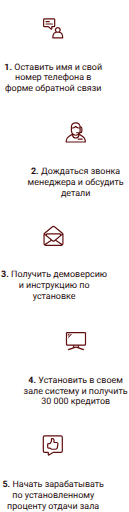
t = 0.00 s
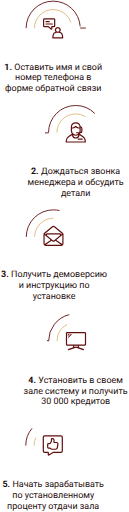
t = 1.00 s
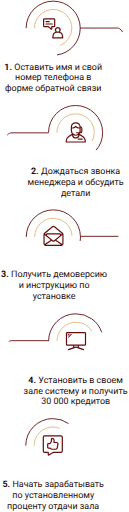
t = 1.47 s
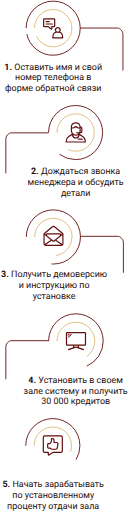
t = 1.94 s
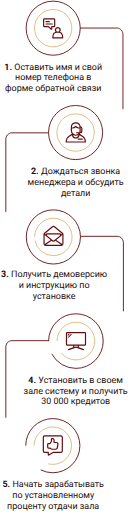
t = 2.42 s
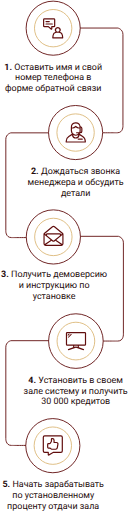
t = 3.00 s

The animated SVG that drew these frames (rendered in a browser with its animation timeline set to each time). Animation: 2 CSS @keyframes rules; one cycle of 3.00 s.

<svg xmlns="http://www.w3.org/2000/svg" width="288" height="1140" viewBox="0 0 288 1140" style="">
  <g id="Group_Min2" transform="translate(-193 -6827)">
    <g id="Group_25" data-name="Group 25" transform="translate(216 6827)">
      <g id="Ð¨Ð°Ð³" transform="translate(34.322)">
        <g id="ÐÑÑÐ³-Ð¿ÑÐ½ÐºÑ">
          <g id="Ellipse_26" data-name="Ellipse 26" fill="none" stroke="#600d0d" stroke-width="2">
            <path stroke="none" d="M0,61.387A61.387,61.387 0,1,1 122.774,61.387A61.387,61.387 0,1,1 0,61.387" class="AoKyQMCU_0"></path>
            <path fill="none" d="M1,61.387A60.387,60.387 0,1,1 121.774,61.387A60.387,60.387 0,1,1 1,61.387" class="AoKyQMCU_1"></path>
          </g>
          <path id="Ellipse_27" data-name="Ellipse 27" transform="translate(14.635 14.635)" fill="#fff" d="M0,46.752A46.752,46.752 0,1,1 93.504,46.752A46.752,46.752 0,1,1 0,46.752" class="AoKyQMCU_2"></path>
          <g id="Ellipse_28" data-name="Ellipse 28" transform="translate(18.701 18.701)" fill="none" stroke="#dbb778" stroke-width="2">
            <path stroke="none" d="M0,42.687A42.687,42.687 0,1,1 85.374,42.687A42.687,42.687 0,1,1 0,42.687" class="AoKyQMCU_3"></path>
            <path fill="none" d="M1,42.687A41.687,41.687 0,1,1 84.374,42.687A41.687,41.687 0,1,1 1,42.687" class="AoKyQMCU_4"></path>
          </g>
        </g>
      </g>
      <text id="_1._ÐÑÑÐ°Ð²Ð¸ÑÑ_Ð¸Ð¼Ñ_Ð¸_ÑÐ²Ð¾Ð¹_Ð½Ð¾Ð¼ÐµÑ_ÑÐµÐ»ÐµÑÐ¾Ð½Ð°_Ð²_ÑÐ¾ÑÐ¼Ðµ_Ð¾Ð±ÑÐ°ÑÐ½Ð¾Ð¹_ÑÐ²ÑÐ·Ð¸" data-name="1. ÐÑÑÐ°Ð²Ð¸ÑÑ Ð¸Ð¼Ñ Ð¸ ÑÐ²Ð¾Ð¹
Ð½Ð¾Ð¼ÐµÑ ÑÐµÐ»ÐµÑÐ¾Ð½Ð° Ð² ÑÐ¾ÑÐ¼Ðµ Ð¾Ð±ÑÐ°ÑÐ½Ð¾Ð¹ ÑÐ²ÑÐ·Ð¸" transform="translate(-23 135)" fill="#260c0c" font-size="20" font-family="Roboto-Bold, Roboto" font-weight="700"><tspan x="9.591" y="19">1.</tspan><tspan y="19" xml:space="preserve" font-family="Roboto-Regular, Roboto" font-weight="400"> Оставить имя и свой</tspan><tspan font-family="Roboto-Regular, Roboto" font-weight="400"><tspan x="33.521" y="43">номер телефона в </tspan><tspan x="11.319" y="67">форме обратной связи</tspan></tspan></text>
      <g id="talk" transform="translate(73.081 39.171)">
        <path id="Path_661" data-name="Path 661" d="M20.938,20.244H24.3a3.1,3.1,0,0,0,3.094-3.094V3.094A3.1,3.1,0,0,0,24.3,0H3.169A3.1,3.1,0,0,0,.075,3.094V17.15a3.1,3.1,0,0,0,3.094,3.094H11.49l5.787,5.032a2.192,2.192,0,0,0,1.443.546,2.224,2.224,0,0,0,.924-.2,2.187,2.187,0,0,0,1.294-2.011Zm-2.652-1.326v3.72l-5.43-4.721a1.326,1.326,0,0,0-.87-.325H3.169a.443.443,0,0,1-.442-.442V3.094a.443.443,0,0,1,.442-.442H24.3a.443.443,0,0,1,.442.442V17.15a.443.443,0,0,1-.442.442H19.612a1.326,1.326,0,0,0-1.326,1.326Z" transform="translate(-0.075)" fill="#600d0d" class="AoKyQMCU_5"></path>
        <path id="Path_662" data-name="Path 662" d="M61.4,72.652H68.65a1.326,1.326,0,1,0,0-2.652H61.4a1.326,1.326,0,0,0,0,2.652Z" transform="translate(-54.771 -63.812)" fill="#600d0d" class="AoKyQMCU_6"></path>
        <path id="Path_663" data-name="Path 663" d="M76.783,131.326A1.326,1.326,0,0,0,75.457,130H61.4a1.326,1.326,0,1,0,0,2.652H75.457A1.326,1.326,0,0,0,76.783,131.326Z" transform="translate(-54.771 -118.508)" fill="#600d0d" class="AoKyQMCU_7"></path>
        <path id="Path_664" data-name="Path 664" d="M256.492,246.3l-.687-5.809a9.069,9.069,0,0,0-6.618-7.68,6.484,6.484,0,1,0-9.986-.037,9.069,9.069,0,0,0-6.756,7.717l-.687,5.809a1.326,1.326,0,0,0,1.317,1.482h22.1a1.326,1.326,0,0,0,1.317-1.482ZM244.209,224.83a3.832,3.832,0,1,1-3.832,3.832A3.836,3.836,0,0,1,244.209,224.83Zm-9.643,20.3.512-4.328a6.413,6.413,0,0,1,6.367-5.658H246.8a6.413,6.413,0,0,1,6.367,5.658l.512,4.327Z" transform="translate(-211.268 -202.537)" fill="#600d0d" class="AoKyQMCU_8"></path>
      </g>
    </g>
    <g id="Group_24" data-name="Group 24" transform="translate(179.459 7060)">
      <text id="_2._ÐÐ¾Ð¶Ð´Ð°ÑÑÑÑ_Ð·Ð²Ð¾Ð½ÐºÐ°_Ð¼ÐµÐ½ÐµÐ´Ð¶ÐµÑÐ°_Ð¸_Ð¾Ð±ÑÑÐ´Ð¸ÑÑ_Ð´ÐµÑÐ°Ð»Ð¸" data-name="2. ÐÐ¾Ð¶Ð´Ð°ÑÑÑÑ Ð·Ð²Ð¾Ð½ÐºÐ° Ð¼ÐµÐ½ÐµÐ´Ð¶ÐµÑÐ° Ð¸ Ð¾Ð±ÑÑÐ´Ð¸ÑÑ Ð´ÐµÑÐ°Ð»Ð¸"
       transform="translate(63.541 135)" fill="#260c0c" font-size="20" font-family="Roboto-Bold, Roboto" font-weight="700"><tspan x="19.176" y="19">2.</tspan><tspan y="19" xml:space="preserve" font-family="Roboto-Regular, Roboto" font-weight="400"> Дождаться звонка </tspan><tspan x="11.671" y="43" font-family="Roboto-Regular, Roboto" font-weight="400">менеджера и обсудить </tspan><tspan x="86.002" y="67" font-family="Roboto-Regular, Roboto" font-weight="400">детали</tspan></text>
      <g id="Group_33" data-name="Group 33" transform="translate(50)">
        <g id="Ð¨Ð°Ð³-2" data-name="Ð¨Ð°Ð³" transform="translate(70.917)">
          <g id="ÐÑÑÐ³-Ð¿ÑÐ½ÐºÑ-2" data-name="ÐÑÑÐ³-Ð¿ÑÐ½ÐºÑ">
            <g id="Ellipse_26-2" data-name="Ellipse 26" fill="none" stroke="#600d0d" stroke-width="2">
              <path stroke="none" d="M0,61.379A61.379,61.379 0,1,1 122.758,61.379A61.379,61.379 0,1,1 0,61.379" class="AoKyQMCU_9"></path>
              <path fill="none" d="M1,61.379A60.379,60.379 0,1,1 121.758,61.379A60.379,60.379 0,1,1 1,61.379" class="AoKyQMCU_10"></path>
            </g>
            <path id="Ellipse_27-2" data-name="Ellipse 27" transform="translate(14.633 14.633)" fill="#fff" d="M0,46.745A46.745,46.745 0,1,1 93.49,46.745A46.745,46.745 0,1,1 0,46.745" class="AoKyQMCU_11"></path>
            <g id="Ellipse_28-2" data-name="Ellipse 28" transform="translate(18.698 18.698)" fill="none" stroke="#dbb778" stroke-width="2">
              <path stroke="none" d="M0,42.681A42.681,42.681 0,1,1 85.362,42.681A42.681,42.681 0,1,1 0,42.681" class="AoKyQMCU_12"></path>
              <path fill="none" d="M1,42.681A41.681,41.681 0,1,1 84.362,42.681A41.681,41.681 0,1,1 1,42.681" class="AoKyQMCU_13"></path>
            </g>
          </g>
        </g>
        <g id="call-center" transform="translate(110.04 38.616)">
          <path id="Path_665" data-name="Path 665" d="M43.514,35.369a13.726,13.726,0,0,0-4.7-4.971l-7.452-4.675a11.082,11.082,0,0,0,.788-1.167h.537A4.864,4.864,0,0,0,37.54,19.7V13.6a4.866,4.866,0,0,0-4.115-4.8,11.042,11.042,0,0,0-21.854,2.24v7.95a10.985,10.985,0,0,0,2.3,6.732L6.415,30.4A13.691,13.691,0,0,0,0,42v1.9a1.325,1.325,0,0,0,1.325,1.325H43.9A1.325,1.325,0,0,0,45.225,43.9V42A13.725,13.725,0,0,0,43.514,35.369ZM31,11.306h-1.83a5.767,5.767,0,0,1-4.158-1.782L23.572,8.008a1.325,1.325,0,0,0-.957-.411h0A1.325,1.325,0,0,0,21.657,8L20.209,9.513a5.769,5.769,0,0,1-4.143,1.767H14.221v-.238a8.391,8.391,0,0,1,16.783,0ZM16.066,13.929a8.432,8.432,0,0,0,6.055-2.582l.488-.508.489.513a8.43,8.43,0,0,0,6.077,2.6H31v5.035a8.351,8.351,0,0,1-.522,2.915H24.467a1.325,1.325,0,0,0,0,2.65h4.42a8.387,8.387,0,0,1-14.666-5.565V13.929Zm6.546,16.1a10.975,10.975,0,0,0,5.708-1.593,5.741,5.741,0,0,1-11.416,0A10.975,10.975,0,0,0,22.613,30.032ZM34.89,13.6V19.7a2.212,2.212,0,0,1-1.6,2.124,11.017,11.017,0,0,0,.368-2.83V11.62A2.211,2.211,0,0,1,34.89,13.6Zm7.685,28.972H2.65V42a10.98,10.98,0,0,1,5.174-9.353l6.434-4.037a8.391,8.391,0,0,0,16.709,0L37.4,32.643A10.981,10.981,0,0,1,42.575,42Z" transform="translate(0)" fill="#600d0d" class="AoKyQMCU_14"></path>
          <path id="Path_666" data-name="Path 666" d="M330.8,422h-8.257a1.548,1.548,0,1,0,0,3.1H330.8a1.548,1.548,0,1,0,0-3.1Z" transform="translate(-293.953 -386.064)" fill="#600d0d" class="AoKyQMCU_15"></path>
        </g>
      </g>
    </g>
    <g id="Group_26" data-name="Group 26" transform="translate(180.172 7293)">
      <text id="_3._ÐÐ¾Ð»ÑÑÐ¸ÑÑ_Ð´ÐµÐ¼Ð¾Ð²ÐµÑÑÐ¸Ñ_Ð¸_Ð¸Ð½ÑÑÑÑÐºÑÐ¸Ñ_Ð¿Ð¾_ÑÑÑÐ°Ð½Ð¾Ð²ÐºÐµ" data-name="3. ÐÐ¾Ð»ÑÑÐ¸ÑÑ Ð´ÐµÐ¼Ð¾Ð²ÐµÑÑÐ¸Ñ Ð¸ Ð¸Ð½ÑÑÑÑÐºÑÐ¸Ñ Ð¿Ð¾ ÑÑÑÐ°Ð½Ð¾Ð²ÐºÐµ" 
        transform="translate(12.828 133)" fill="#260c0c" font-size="20" font-family="Roboto-Bold, Roboto" font-weight="700"><tspan x="2.455" y="19">3.</tspan><tspan y="19" xml:space="preserve" font-family="Roboto-Regular, Roboto" font-weight="400"> Получить демоверсию </tspan><tspan x="41.684" y="43" font-family="Roboto-Regular, Roboto" font-weight="400">и инструкцию по </tspan><tspan x="73.129" y="67" font-family="Roboto-Regular, Roboto" font-weight="400">установке</tspan></text>
      <g id="Group_34" data-name="Group 34">
        <g id="Ð¨Ð°Ð³-3" data-name="Ð¨Ð°Ð³" transform="translate(70.5)">
          <g id="ÐÑÑÐ³-Ð¿ÑÐ½ÐºÑ-3" data-name="ÐÑÑÐ³-Ð¿ÑÐ½ÐºÑ">
            <g id="Ellipse_26-3" data-name="Ellipse 26" fill="none" stroke="#600d0d" stroke-width="2">
              <path stroke="none" d="M0,61.456A61.456,61.456 0,1,1 122.912,61.456A61.456,61.456 0,1,1 0,61.456" class="AoKyQMCU_16"></path>
              <path fill="none" d="M1,61.456A60.456,60.456 0,1,1 121.912,61.456A60.456,60.456 0,1,1 1,61.456" class="AoKyQMCU_17"></path>
            </g>
            <path id="Ellipse_27-3" data-name="Ellipse 27" transform="translate(14.652 14.652)" fill="#fff" d="M0,46.804A46.804,46.804 0,1,1 93.608,46.804A46.804,46.804 0,1,1 0,46.804" class="AoKyQMCU_18"></path>
            <g id="Ellipse_28-3" data-name="Ellipse 28" transform="translate(18.722 18.722)" fill="none" stroke="#dbb778" stroke-width="2">
              <path stroke="none" d="M0,42.734A42.734,42.734 0,1,1 85.468,42.734A42.734,42.734 0,1,1 0,42.734" class="AoKyQMCU_19"></path>
              <path fill="none" d="M1,42.734A41.734,41.734 0,1,1 84.468,42.734A41.734,41.734 0,1,1 1,42.734" class="AoKyQMCU_20"></path>
            </g>
          </g>
        </g>
        <path id="email" d="M43.663,16.222,25.456,1.112a4.812,4.812,0,0,0-6.142,0L1.106,16.222A3.052,3.052,0,0,0,0,18.577V39.964a4.815,4.815,0,0,0,4.809,4.809H39.96a4.815,4.815,0,0,0,4.809-4.809V18.577A3.052,3.052,0,0,0,43.663,16.222ZM42.146,39.964a2.174,2.174,0,0,1-.134.754l-13.34-9.142L42.146,20.395Zm-39.523,0V20.395L16.1,31.576,2.757,40.718a2.175,2.175,0,0,1-.134-.755ZM36.812,21.412,23.743,32.258a2.129,2.129,0,0,1-2.718,0L7.957,21.412V19.679a.438.438,0,0,1,.437-.437H36.375a.438.438,0,0,1,.437.437ZM18.2,33.318l1.154.958a4.753,4.753,0,0,0,6.068,0l1.154-.958L39.46,42.15H5.309ZM20.989,3.131a2.187,2.187,0,0,1,2.792,0l17.53,14.548L39.406,19.26a3.065,3.065,0,0,0-3.031-2.641H8.394A3.065,3.065,0,0,0,5.363,19.26L3.458,17.679Z" transform="translate(109.838 36.625)" fill="#600d0d" class="AoKyQMCU_21"></path>
      </g>
    </g>
    <g id="Group_27" data-name="Group 27" transform="translate(-325 780)">
      <text id="_4._Ð£ÑÑÐ°Ð½Ð¾Ð²Ð¸ÑÑ_Ð²_ÑÐ²Ð¾ÐµÐ¼_Ð·Ð°Ð»Ðµ_ÑÐ¸ÑÑÐµÐ¼Ñ_Ð¸_Ð¿Ð¾Ð»ÑÑÐ¸ÑÑ_30_000_ÐºÑÐµÐ´Ð¸ÑÐ¾Ð²" data-name="4. Ð£ÑÑÐ°Ð½Ð¾Ð²Ð¸ÑÑ Ð² ÑÐ²Ð¾ÐµÐ¼ Ð·Ð°Ð»Ðµ ÑÐ¸ÑÑÐµÐ¼Ñ Ð¸ Ð¿Ð¾Ð»ÑÑÐ¸ÑÑ 
30 000 ÐºÑÐµÐ´Ð¸ÑÐ¾Ð²" transform="translate(568 6881)" fill="#260c0c" font-size="20" font-family="Roboto-Bold, Roboto" font-weight="700"><tspan x="13.307" y="19">4.</tspan><tspan y="19" xml:space="preserve" font-family="Roboto-Regular, Roboto" font-weight="400"> Установить в своем </tspan><tspan x="2.687" y="43" font-family="Roboto-Regular, Roboto" font-weight="400">зале систему и получить </tspan><tspan font-family="Roboto-Regular, Roboto" font-weight="400"><tspan x="41.866" y="67">30 000 кредитов</tspan></tspan></text>
      <g id="Group_35" data-name="Group 35" transform="translate(12 -28)">
        <g id="Ð¨Ð°Ð³-4" data-name="Ð¨Ð°Ð³" transform="translate(613.5 6773)">
          <g id="ÐÑÑÐ³-Ð¿ÑÐ½ÐºÑ-4" data-name="ÐÑÑÐ³-Ð¿ÑÐ½ÐºÑ" transform="translate(0 0)">
            <g id="Ellipse_26-4" data-name="Ellipse 26" fill="none" stroke="#600d0d" stroke-width="2">
              <path stroke="none" d="M0,61.947A61.947,61.947 0,1,1 123.894,61.947A61.947,61.947 0,1,1 0,61.947" class="AoKyQMCU_22"></path>
              <path fill="none" d="M1,61.947A60.947,60.947 0,1,1 122.894,61.947A60.947,60.947 0,1,1 1,61.947" class="AoKyQMCU_23"></path>
            </g>
            <path id="Ellipse_27-4" data-name="Ellipse 27" transform="translate(14.769 14.769)" fill="#fff" d="M0,47.178A47.178,47.178 0,1,1 94.356,47.178A47.178,47.178 0,1,1 0,47.178" class="AoKyQMCU_24"></path>
            <g id="Ellipse_28-4" data-name="Ellipse 28" transform="translate(18.871 18.871)" fill="none" stroke="#dbb778" stroke-width="2">
              <path stroke="none" d="M0,43.075A43.075,43.075 0,1,1 86.15,43.075A43.075,43.075 0,1,1 0,43.075" class="AoKyQMCU_25"></path>
              <path fill="none" d="M1,43.075A42.075,42.075 0,1,1 85.15,43.075A42.075,42.075 0,1,1 1,43.075" class="AoKyQMCU_26"></path>
            </g>
          </g>
        </g>
        <g id="tv" transform="translate(653.09 6814.571)">
          <path id="Path_667" data-name="Path 667" d="M42.042,25.174H3.085A3.088,3.088,0,0,0,0,28.259V52.937a3.088,3.088,0,0,0,3.085,3.085H16.107v3.534L5.382,63.292a1.322,1.322,0,0,0,.87,2.5l14.427-5.025a5.751,5.751,0,0,1,3.769,0l14.427,5.025a1.322,1.322,0,0,0,.87-2.5L29.019,59.556V56.022H42.042a3.088,3.088,0,0,0,3.085-3.085V28.259a3.088,3.088,0,0,0-3.085-3.085ZM26.375,58.635l-1.058-.368a8.406,8.406,0,0,0-5.509,0l-1.058.368V56.022h7.624Zm16.107-5.7a.441.441,0,0,1-.441.441H3.085a.441.441,0,0,1-.441-.441V28.259a.441.441,0,0,1,.441-.441H42.042a.441.441,0,0,1,.441.441Z" transform="translate(0 -25.174)" fill="#600d0d" class="AoKyQMCU_27"></path>
          <path id="Path_668" data-name="Path 668" d="M57.743,84.149l2.395-2.395a1.022,1.022,0,0,0-1.445-1.445L56.3,82.7a1.022,1.022,0,1,0,1.445,1.445Z" transform="translate(-52.186 -76.276)" fill="#600d0d" class="AoKyQMCU_28"></path>
          <path id="Path_669" data-name="Path 669" d="M74.217,91.973l-6.254,6.254a1.021,1.021,0,1,0,1.445,1.445l6.254-6.254a1.021,1.021,0,0,0-1.445-1.445Z" transform="translate(-63.056 -87.145)" fill="#600d0d" class="AoKyQMCU_29"></path>
        </g>
      </g>
    </g>
    <g id="Group_28" data-name="Group 28" transform="translate(-364 1029)">
      <text id="_5._ÐÐ°ÑÐ°ÑÑ_Ð·Ð°ÑÐ°Ð±Ð°ÑÑÐ²Ð°ÑÑ_Ð¿Ð¾_ÑÑÑÐ°Ð½Ð¾Ð²Ð»ÐµÐ½Ð½Ð¾Ð¼Ñ_Ð¿ÑÐ¾ÑÐµÐ½ÑÑ_Ð¾ÑÐ´Ð°ÑÐ¸_Ð·Ð°Ð»Ð°" 
        data-name="5. ÐÐ°ÑÐ°ÑÑ Ð·Ð°ÑÐ°Ð±Ð°ÑÑÐ²Ð°ÑÑ Ð¿Ð¾ ÑÑÑÐ°Ð½Ð¾Ð²Ð»ÐµÐ½Ð½Ð¾Ð¼Ñ Ð¿ÑÐ¾ÑÐµÐ½ÑÑ Ð¾ÑÐ´Ð°ÑÐ¸ Ð·Ð°Ð»Ð°" transform="translate(557 6865)" fill="#260c0c" font-size="20" font-family="Roboto-Bold, Roboto" font-weight="700"><tspan x="5.475" y="19">5.</tspan><tspan y="19" xml:space="preserve" font-family="Roboto-Regular, Roboto" font-weight="400"> Начать зарабатывать </tspan><tspan x="27.335" y="43" font-family="Roboto-Regular, Roboto" font-weight="400">по установленному </tspan><tspan x="15.89" y="67" font-family="Roboto-Regular, Roboto" font-weight="400">проценту отдачи зала</tspan></text>
      <g id="Group_36" data-name="Group 36" transform="translate(0 -43)">
        <g id="Ð¨Ð°Ð³-5" data-name="Ð¨Ð°Ð³" transform="translate(613.5 6773)">
          <g id="ÐÑÑÐ³-Ð¿ÑÐ½ÐºÑ-5" data-name="ÐÑÑÐ³-Ð¿ÑÐ½ÐºÑ" transform="translate(0 0)">
            <g id="Ellipse_26-5" data-name="Ellipse 26" fill="none" stroke="#600d0d" stroke-width="2">
              <path stroke="none" d="M0,61.436A61.436,61.436 0,1,1 122.872,61.436A61.436,61.436 0,1,1 0,61.436" class="AoKyQMCU_30"></path>
              <path fill="none" d="M1,61.436A60.436,60.436 0,1,1 121.872,61.436A60.436,60.436 0,1,1 1,61.436" class="AoKyQMCU_31"></path>
            </g>
            <path id="Ellipse_27-5" data-name="Ellipse 27" transform="translate(14.647 14.647)" fill="#fff" d="M0,46.789A46.789,46.789 0,1,1 93.578,46.789A46.789,46.789 0,1,1 0,46.789" class="AoKyQMCU_32"></path>
            <g id="Ellipse_28-5" data-name="Ellipse 28" transform="translate(18.715 18.715)" fill="none" stroke="#dbb778" stroke-width="2">
              <path stroke="none" d="M0,42.72A42.72,42.72 0,1,1 85.44,42.72A42.72,42.72 0,1,1 0,42.72" class="AoKyQMCU_33"></path>
              <path fill="none" d="M1,42.72A41.72,41.72 0,1,1 84.44,42.72A41.72,41.72 0,1,1 1,42.72" class="AoKyQMCU_34"></path>
            </g>
          </g>
        </g>
        <g id="like" transform="translate(652.358 6811.455)">
          <path id="Path_670" data-name="Path 670" d="M41.555,0H5.225A4.37,4.37,0,0,0,.86,4.365V35.072a4.37,4.37,0,0,0,4.365,4.365h6.731V43a2.21,2.21,0,0,0,3.334,1.9l9.234-5.467h17.03a4.37,4.37,0,0,0,4.365-4.365V4.365A4.37,4.37,0,0,0,41.555,0ZM43.27,35.072a1.717,1.717,0,0,1-1.715,1.715H24.162a1.325,1.325,0,0,0-.675.185l-8.88,5.257V38.113a1.325,1.325,0,0,0-1.325-1.325H5.225a1.717,1.717,0,0,1-1.715-1.715V4.365A1.717,1.717,0,0,1,5.225,2.651H41.555A1.717,1.717,0,0,1,43.27,4.365Z" transform="translate(-0.86 0)" fill="#600d0d" class="AoKyQMCU_35"></path>
          <path id="Path_671" data-name="Path 671" d="M131.955,77.455h-3.789V73.832a4.865,4.865,0,0,0-4.859-4.859h-1.414a2.211,2.211,0,0,0-2.209,2.209v4.464a.442.442,0,0,1-.061.225l-2.359,3.988a.444.444,0,0,1-.38.217h-2.526a3.1,3.1,0,0,0-3.092,3.092v6.361a3.1,3.1,0,0,0,3.092,3.092h2.951a.445.445,0,0,1,.263.087l2.6,1.925a3.113,3.113,0,0,0,1.842.609h8.533a4.851,4.851,0,0,0,4.787-4.021l1.413-8.069a4.859,4.859,0,0,0-4.787-5.7Zm-1.413,15.137h-8.533a.445.445,0,0,1-.263-.087l-2.6-1.925a3.113,3.113,0,0,0-1.842-.609h-2.951a.442.442,0,0,1-.442-.442V83.168a.442.442,0,0,1,.442-.442h2.526a3.105,3.105,0,0,0,2.662-1.518l2.359-3.988a3.094,3.094,0,0,0,.431-1.574V71.624h.972a2.211,2.211,0,0,1,2.209,2.209V78.78a1.325,1.325,0,0,0,1.325,1.325h5.115a2.209,2.209,0,0,1,2.176,2.59l-1.413,8.069A2.2,2.2,0,0,1,130.543,92.592Z" transform="translate(-101.51 -62.879)" fill="#600d0d" class="AoKyQMCU_36"></path>
        </g>
      </g>
    </g>
    <path id="Path_672" data-name="Path 672" d="M4031.966,6905.058h84.2s11.32,2.423,11.32,14.484v203.265s1.109,16.083-12.568,16.083c-5.581,0-.657.023-32.438,0" transform="translate(-3660 -17)" fill="none" stroke="#600d0d" stroke-width="2" class="AoKyQMCU_37"></path>
    <path id="Path_673" data-name="Path 673" d="M4127.508,6905.058h-84.2s-11.32,2.423-11.32,14.484v203.265s-1.109,16.083,12.568,16.083c5.581,0,.657.023,32.438,0" transform="translate(-3826 217)" fill="none" stroke="#600d0d" stroke-width="2" class="AoKyQMCU_38"></path>
    <path id="Path_675" data-name="Path 675" d="M4127.508,6905.058h-84.2s-11.32,2.423-11.32,14.484v203.265s-1.109,16.083,12.568,16.083c5.581,0,.657.023,32.438,0" transform="translate(-3826 681)" fill="none" stroke="#600d0d" stroke-width="2" class="AoKyQMCU_39"></path>
    <path id="Path_674" data-name="Path 674" d="M4031.966,6905.058h84.2s11.32,2.423,11.32,14.484v203.265s1.109,16.083-12.568,16.083c-5.581,0-.657.023-32.438,0" transform="translate(-3659 448)" fill="none" stroke="#600d0d" stroke-width="2" class="AoKyQMCU_40"></path>
  </g>
<style data-made-with="vivus-instant">.AoKyQMCU_0{stroke-dasharray:386 388;stroke-dashoffset:387;animation:AoKyQMCU_draw 2000ms linear 0ms forwards;}.AoKyQMCU_1{stroke-dasharray:380 382;stroke-dashoffset:381;animation:AoKyQMCU_draw 2000ms linear 25ms forwards;}.AoKyQMCU_2{stroke-dasharray:294 296;stroke-dashoffset:295;animation:AoKyQMCU_draw 2000ms linear 50ms forwards;}.AoKyQMCU_3{stroke-dasharray:269 271;stroke-dashoffset:270;animation:AoKyQMCU_draw 2000ms linear 75ms forwards;}.AoKyQMCU_4{stroke-dasharray:262 264;stroke-dashoffset:263;animation:AoKyQMCU_draw 2000ms linear 100ms forwards;}.AoKyQMCU_5{stroke-dasharray:176 178;stroke-dashoffset:177;animation:AoKyQMCU_draw 2000ms linear 125ms forwards;}.AoKyQMCU_6{stroke-dasharray:23 25;stroke-dashoffset:24;animation:AoKyQMCU_draw 2000ms linear 150ms forwards;}.AoKyQMCU_7{stroke-dasharray:37 39;stroke-dashoffset:38;animation:AoKyQMCU_draw 2000ms linear 175ms forwards;}.AoKyQMCU_8{stroke-dasharray:166 168;stroke-dashoffset:167;animation:AoKyQMCU_draw 2000ms linear 200ms forwards;}.AoKyQMCU_9{stroke-dasharray:386 388;stroke-dashoffset:387;animation:AoKyQMCU_draw 2000ms linear 225ms forwards;}.AoKyQMCU_10{stroke-dasharray:380 382;stroke-dashoffset:381;animation:AoKyQMCU_draw 2000ms linear 250ms forwards;}.AoKyQMCU_11{stroke-dasharray:294 296;stroke-dashoffset:295;animation:AoKyQMCU_draw 2000ms linear 275ms forwards;}.AoKyQMCU_12{stroke-dasharray:269 271;stroke-dashoffset:270;animation:AoKyQMCU_draw 2000ms linear 300ms forwards;}.AoKyQMCU_13{stroke-dasharray:262 264;stroke-dashoffset:263;animation:AoKyQMCU_draw 2000ms linear 325ms forwards;}.AoKyQMCU_14{stroke-dasharray:433 435;stroke-dashoffset:434;animation:AoKyQMCU_draw 2000ms linear 350ms forwards;}.AoKyQMCU_15{stroke-dasharray:27 29;stroke-dashoffset:28;animation:AoKyQMCU_draw 2000ms linear 375ms forwards;}.AoKyQMCU_16{stroke-dasharray:387 389;stroke-dashoffset:388;animation:AoKyQMCU_draw 2000ms linear 400ms forwards;}.AoKyQMCU_17{stroke-dasharray:380 382;stroke-dashoffset:381;animation:AoKyQMCU_draw 2000ms linear 425ms forwards;}.AoKyQMCU_18{stroke-dasharray:295 297;stroke-dashoffset:296;animation:AoKyQMCU_draw 2000ms linear 450ms forwards;}.AoKyQMCU_19{stroke-dasharray:269 271;stroke-dashoffset:270;animation:AoKyQMCU_draw 2000ms linear 475ms forwards;}.AoKyQMCU_20{stroke-dasharray:263 265;stroke-dashoffset:264;animation:AoKyQMCU_draw 2000ms linear 500ms forwards;}.AoKyQMCU_21{stroke-dasharray:496 498;stroke-dashoffset:497;animation:AoKyQMCU_draw 2000ms linear 525ms forwards;}.AoKyQMCU_22{stroke-dasharray:390 392;stroke-dashoffset:391;animation:AoKyQMCU_draw 2000ms linear 550ms forwards;}.AoKyQMCU_23{stroke-dasharray:383 385;stroke-dashoffset:384;animation:AoKyQMCU_draw 2000ms linear 575ms forwards;}.AoKyQMCU_24{stroke-dasharray:297 299;stroke-dashoffset:298;animation:AoKyQMCU_draw 2000ms linear 600ms forwards;}.AoKyQMCU_25{stroke-dasharray:271 273;stroke-dashoffset:272;animation:AoKyQMCU_draw 2000ms linear 625ms forwards;}.AoKyQMCU_26{stroke-dasharray:265 267;stroke-dashoffset:266;animation:AoKyQMCU_draw 2000ms linear 650ms forwards;}.AoKyQMCU_27{stroke-dasharray:357 359;stroke-dashoffset:358;animation:AoKyQMCU_draw 2000ms linear 675ms forwards;}.AoKyQMCU_28{stroke-dasharray:14 16;stroke-dashoffset:15;animation:AoKyQMCU_draw 2000ms linear 700ms forwards;}.AoKyQMCU_29{stroke-dasharray:25 27;stroke-dashoffset:26;animation:AoKyQMCU_draw 2000ms linear 725ms forwards;}.AoKyQMCU_30{stroke-dasharray:387 389;stroke-dashoffset:388;animation:AoKyQMCU_draw 2000ms linear 750ms forwards;}.AoKyQMCU_31{stroke-dasharray:380 382;stroke-dashoffset:381;animation:AoKyQMCU_draw 2000ms linear 775ms forwards;}.AoKyQMCU_32{stroke-dasharray:295 297;stroke-dashoffset:296;animation:AoKyQMCU_draw 2000ms linear 800ms forwards;}.AoKyQMCU_33{stroke-dasharray:269 271;stroke-dashoffset:270;animation:AoKyQMCU_draw 2000ms linear 825ms forwards;}.AoKyQMCU_34{stroke-dasharray:263 265;stroke-dashoffset:264;animation:AoKyQMCU_draw 2000ms linear 850ms forwards;}.AoKyQMCU_35{stroke-dasharray:320 322;stroke-dashoffset:321;animation:AoKyQMCU_draw 2000ms linear 875ms forwards;}.AoKyQMCU_36{stroke-dasharray:162 164;stroke-dashoffset:163;animation:AoKyQMCU_draw 2000ms linear 900ms forwards;}.AoKyQMCU_37{stroke-dasharray:363 365;stroke-dashoffset:364;animation:AoKyQMCU_draw 2000ms linear 925ms forwards;}.AoKyQMCU_38{stroke-dasharray:363 365;stroke-dashoffset:364;animation:AoKyQMCU_draw 2000ms linear 950ms forwards;}.AoKyQMCU_39{stroke-dasharray:363 365;stroke-dashoffset:364;animation:AoKyQMCU_draw 2000ms linear 975ms forwards;}.AoKyQMCU_40{stroke-dasharray:363 365;stroke-dashoffset:364;animation:AoKyQMCU_draw 2000ms linear 1000ms forwards;}@keyframes AoKyQMCU_draw{100%{stroke-dashoffset:0;}}@keyframes AoKyQMCU_fade{0%{stroke-opacity:1;}94.44444444444444%{stroke-opacity:1;}100%{stroke-opacity:0;}}</style></svg>
